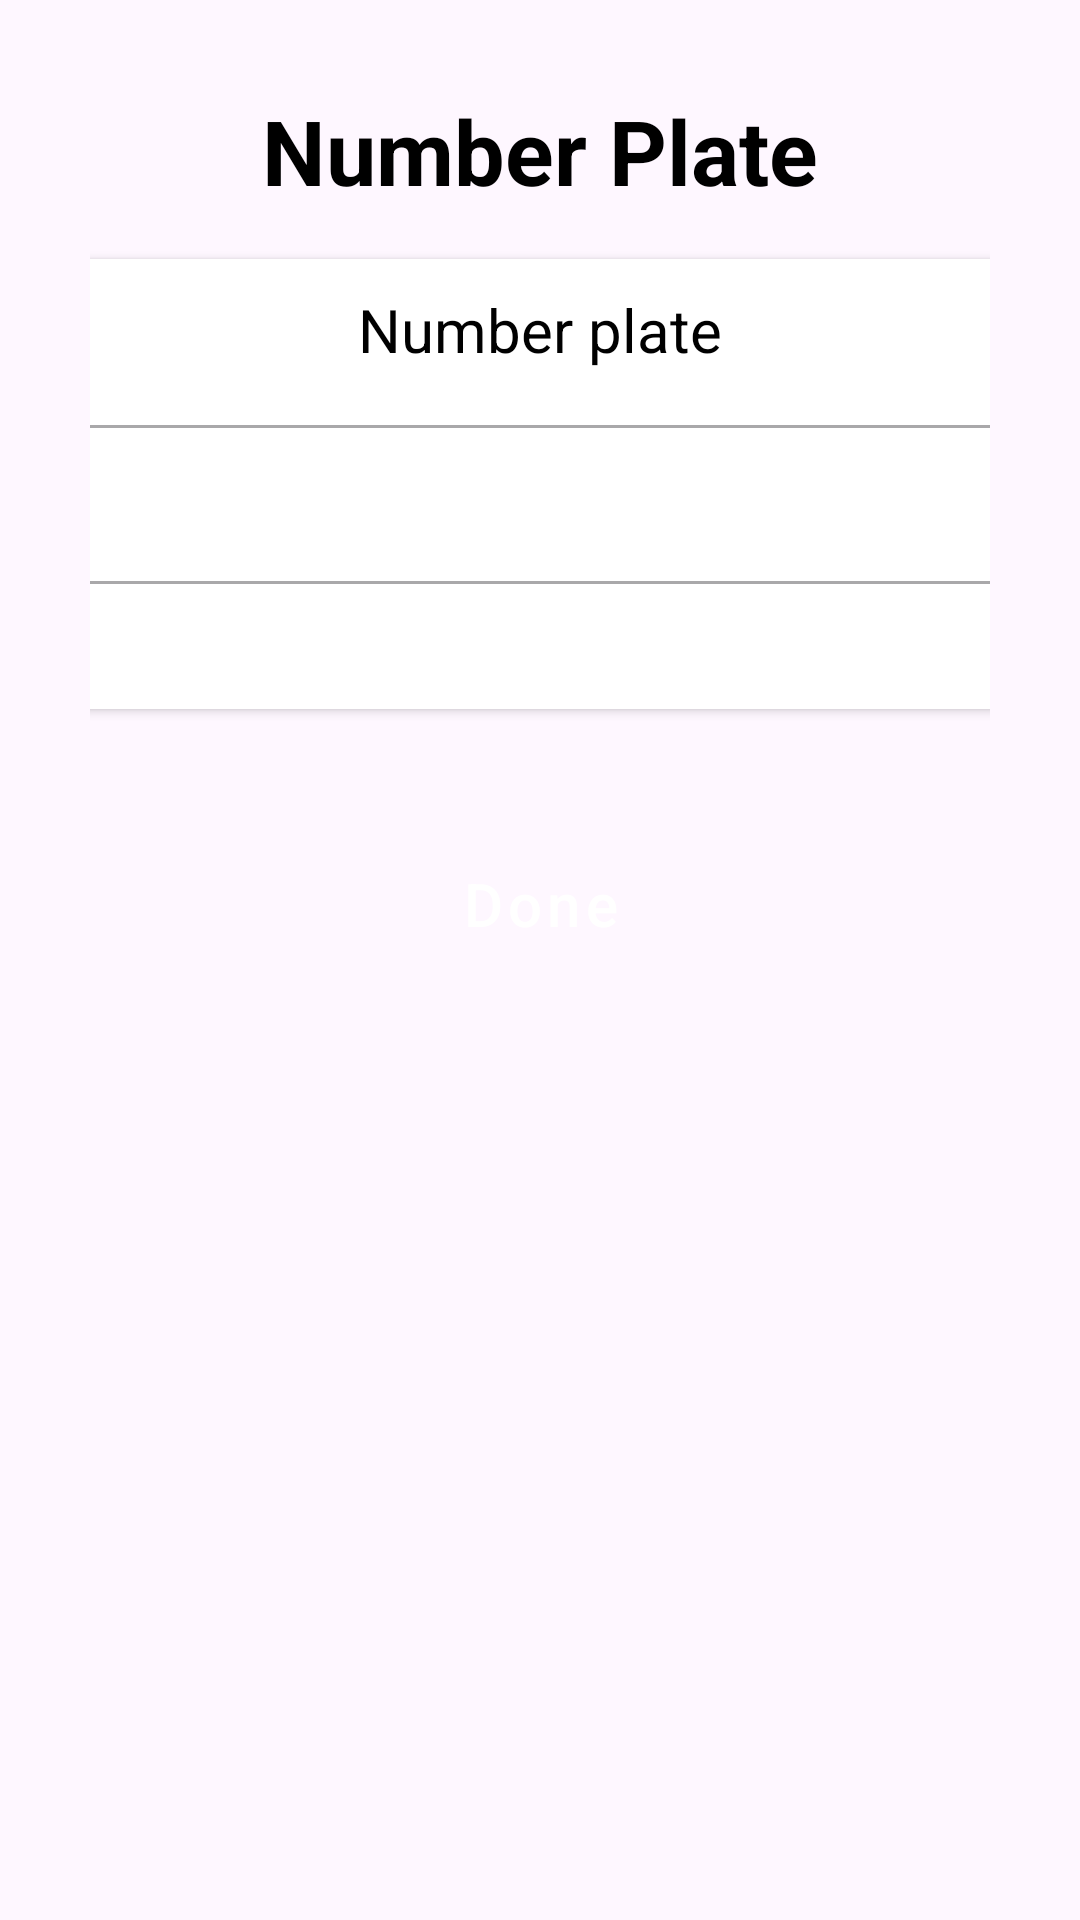

Produce the Android XML layout that renders to this screen, including the resource entries it uses.
<!-- AndroidManifest.xml: application theme Theme.RideSharing -->
<!-- res/layout/numberplate.xml -->
<?xml version="1.0" encoding="utf-8"?>
<LinearLayout
    android:layout_width="match_parent"
    android:layout_height="match_parent"
    xmlns:android="http://schemas.android.com/apk/res/android"
    xmlns:app="http://schemas.android.com/apk/res-auto"
    android:orientation="vertical"
    android:padding="30sp">
    <TextView
        android:id="@+id/number_plate"
        android:layout_width="wrap_content"
        android:layout_height="wrap_content"
        android:text="Number Plate"
        android:layout_gravity="center"
        android:textSize="30sp"
        android:textStyle="bold"
        android:textColor="@android:color/black" />

    <androidx.cardview.widget.CardView
        android:layout_width="330dp"
        android:layout_height="150dp"
        android:layout_marginTop="16dp"
        app:cardCornerRadius="10sp"
        android:layout_gravity="center">

        <TextView
            android:layout_width="match_parent"
            android:layout_height="wrap_content"
            android:text="Number plate"
            android:gravity="center"
            android:textSize="20dp"
            android:layout_marginTop="10dp"
            android:textColor="@color/black"/>
        <com.google.android.material.textfield.TextInputLayout
            android:paddingStart="10sp"
            android:paddingEnd="10sp"
            style="@style/Widget.MaterialComponents.TextInputLayout.OutlinedBox"
            android:layout_width="match_parent"
            android:layout_height="wrap_content"
            android:layout_marginTop="50sp"
            >

            <com.google.android.material.textfield.TextInputEditText
                style="@style/Widget.MaterialComponents.TextInputLayout.OutlinedBox"
                android:layout_width="match_parent"
                android:layout_height="wrap_content"
                android:inputType="textEmailAddress"
                android:maxLength="30"
                android:id="@+id/first_numberplate"
                android:maxLines="1" />
        </com.google.android.material.textfield.TextInputLayout>
    </androidx.cardview.widget.CardView>
    <Button
        android:layout_width="match_parent"
        android:layout_height="70sp"
        android:id="@+id/btndone"
        android:text="Done"
        android:textColor="@color/white"
        android:textSize="20sp"
        android:layout_gravity="center"
        style="@style/Widget.MaterialComponents.Button"
        android:layout_marginTop="30sp"
        app:backgroundTint="#6F7685"
        app:cornerRadius="30sp"
        android:textAllCaps="false"/>

</LinearLayout>
<!-- resources referenced by this layout -->
<resources>
  <color name="black">#FF000000</color>
  <color name="white">#FFFFFF</color>
  <style name="Theme.RideSharing" parent="Theme.Material3.DayNight.NoActionBar">
  
          
          <item name="colorPrimary">@color/primaryColor</item>
          <item name="colorPrimaryVariant">@color/primaryDarkColor</item>
          <item name="colorOnPrimary">@color/primaryTextColor</item>
          
          <item name="colorSecondary">@color/secondaryColor</item>
          <item name="colorSecondaryVariant">@color/secondaryDarkColor</item>
          <item name="colorOnSecondary">@color/secondaryTextColor</item>
          
  
          
          <item name="toolbarStyle">@style/MyCustomToolbar</item>
          <item name="alertDialogStyle">@style/ThemeOverlay.App.MaterialAlertDialog</item>
          <item name="windowActionModeOverlay">true</item>
          
  
          
  
  
          
          <item name="actionBarTheme">@style/ThemeOverlay.Material3.Dark.ActionBar</item>
          
          <item name="popupMenuBackground">@color/primaryColor</item>
          <item name="android:windowLightStatusBar">true</item>
  
          <item name="android:statusBarColor">@color/green_main</item>
          
  
  
          
  
      </style>
  <color name="primaryColor">#FFFFFF</color>
  <color name="primaryDarkColor">#F8F7F7</color>
  <color name="primaryTextColor">@color/white</color>
  <color name="secondaryColor">#2EC4B6</color>
  <color name="secondaryDarkColor">#00b686</color>
  <color name="secondaryTextColor">#000000</color>
  <style name="MyCustomToolbar" parent="Widget.Material3.Toolbar">
          <item name="materialThemeOverlay">@style/ThemeOverlay.App</item>
          <item name="actionBarTheme">@style/ThemeOverlay.Material3.Dark.ActionBar</item>
  
  
      </style>
  <style name="ThemeOverlay.App.MaterialAlertDialog" parent="ThemeOverlay.Material3.MaterialAlertDialog">
          <item name="colorPrimary">@color/black</item>
          <item name="colorSecondary">@color/black</item>
          <item name="colorSurface">@color/green_button</item>
          <item name="colorOnSurface">@color/blue_button</item>
          <item name="colorSurfaceContainerHigh">@color/blue_button</item>
  
          <item name="alertDialogStyle">@style/MaterialAlertDialog.App</item>
          <item name="materialAlertDialogTitleTextStyle">@style/MaterialAlertDialog.App.Title.Text
          </item>
          <item name="buttonBarPositiveButtonStyle">@style/Widget.App.Button</item>
          <item name="buttonBarNegativeButtonStyle">@style/Widget.App.Button</item>
      </style>
  <color name="green_main">#2EC4B6</color>
  <style name="ThemeOverlay.App" parent="">
          <item name="colorSurface">@color/green_main</item>
          <item name="colorOnSurface">@color/primaryDarkColor</item>
      </style>
  <color name="green_button">#039487</color>
  <color name="blue_button">#4681F4</color>
  <style name="MaterialAlertDialog.App" parent="MaterialAlertDialog.Material3">
          <item name="shapeAppearance">@style/ShapeAppearance.App.MediumComponent</item>
  
  
  
  
  
      </style>
  <style name="MaterialAlertDialog.App.Title.Text" parent="MaterialAlertDialog.Material3.Title.Text">
          <item name="android:textColor">@color/blue_button</item>
      </style>
  <style name="Widget.App.Button" parent="Widget.Material3.Button.TextButton.Dialog">
          <item name="android:textColor">@color/darkGray</item>
      </style>
  <style name="ShapeAppearance.App.MediumComponent" parent="ShapeAppearance.Material3.MediumComponent">
  
          <item name="cornerSize">8dp</item>
          <item name="cornerRadius">8dp</item>
      </style>
  <color name="darkGray">#F0212121</color>
</resources>
